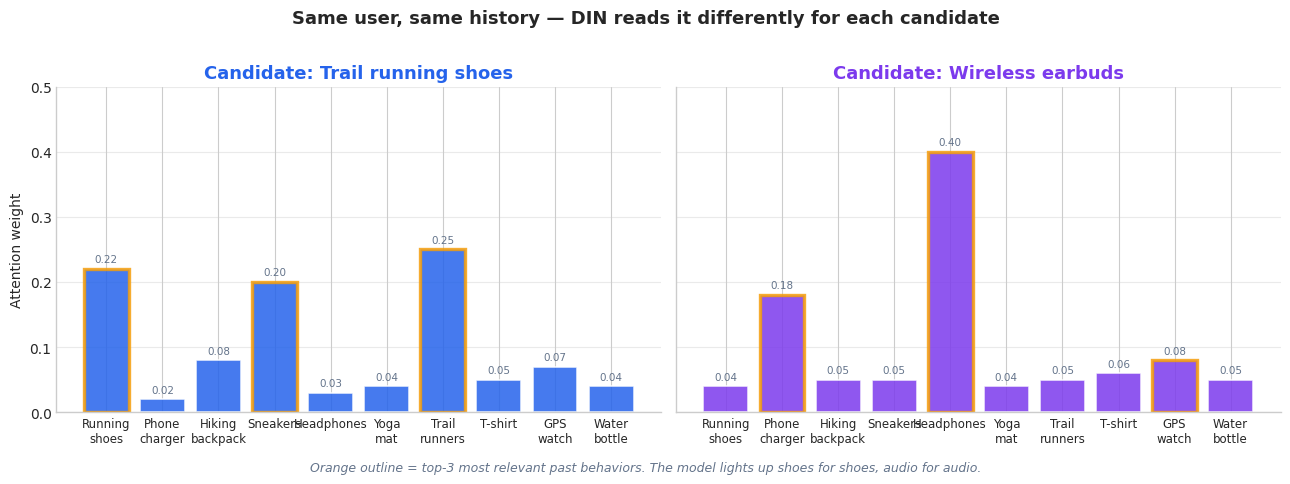

This figure's Python source: (Note: this script raises an exception after producing the figure.)
"""Figures for Recommendation Systems Part 10 — Deep Interest Networks.

Generates 7 publication-quality figures explaining DIN, DIEN, DSIN, BST
and the production tricks (Dice activation, attention behavior).

Output is written to BOTH the EN and ZH asset folders so the script is
the single source of truth. Run from any working directory.
"""

from __future__ import annotations

import os
from pathlib import Path

import matplotlib.pyplot as plt
import matplotlib.patches as mpatches
from matplotlib.patches import FancyBboxPatch, FancyArrowPatch, Rectangle
from matplotlib.lines import Line2D
import numpy as np

# ---------------------------------------------------------------------------
# Style — applied once for the whole script
# ---------------------------------------------------------------------------
plt.style.use("seaborn-v0_8-whitegrid")
plt.rcParams.update(
    {
        "figure.dpi": 150,
        "savefig.dpi": 150,
        "savefig.bbox": "tight",
        "font.family": "DejaVu Sans",
        "font.size": 10,
        "axes.titlesize": 13,
        "axes.titleweight": "bold",
        "axes.labelsize": 10,
        "axes.spines.top": False,
        "axes.spines.right": False,
        "legend.frameon": False,
    }
)

# Brand palette (must match site)
BLUE = "#2563eb"
PURPLE = "#7c3aed"
GREEN = "#10b981"
ORANGE = "#f59e0b"
GRAY = "#64748b"
LIGHT = "#e5e7eb"

REPO = Path("/Users/kchen/Desktop/Project/chenk-site")
EN_DIR = REPO / "source/_posts/en/recommendation-systems/10-deep-interest-networks"
ZH_DIR = REPO / "source/_posts/zh/recommendation-systems/10-深度兴趣网络与注意力机制"


def save(fig: plt.Figure, name: str) -> None:
    """Save the figure to both EN and ZH asset folders."""
    for d in (EN_DIR, ZH_DIR):
        d.mkdir(parents=True, exist_ok=True)
        fig.savefig(d / name, facecolor="white")
    plt.close(fig)


# ---------------------------------------------------------------------------
# Figure 1 — DIN attention weights over user history
# ---------------------------------------------------------------------------
def fig1_attention_weights() -> None:
    behaviors = [
        "Running\nshoes",
        "Phone\ncharger",
        "Hiking\nbackpack",
        "Sneakers",
        "Headphones",
        "Yoga\nmat",
        "Trail\nrunners",
        "T-shirt",
        "GPS\nwatch",
        "Water\nbottle",
    ]
    # Two candidate items produce different attention distributions
    weights_shoes = np.array([0.22, 0.02, 0.08, 0.20, 0.03, 0.04, 0.25, 0.05, 0.07, 0.04])
    weights_audio = np.array([0.04, 0.18, 0.05, 0.05, 0.40, 0.04, 0.05, 0.06, 0.08, 0.05])

    fig, axes = plt.subplots(1, 2, figsize=(13, 4.4), sharey=True)
    x = np.arange(len(behaviors))

    for ax, weights, title, color in zip(
        axes,
        [weights_shoes, weights_audio],
        ["Candidate: Trail running shoes", "Candidate: Wireless earbuds"],
        [BLUE, PURPLE],
    ):
        bars = ax.bar(x, weights, color=color, alpha=0.85, edgecolor="white", linewidth=1.2)
        # highlight top-3
        top3 = np.argsort(weights)[-3:]
        for i in top3:
            bars[i].set_edgecolor(ORANGE)
            bars[i].set_linewidth(2.4)
        ax.set_xticks(x)
        ax.set_xticklabels(behaviors, fontsize=8.5, rotation=0)
        ax.set_ylim(0, 0.5)
        ax.set_title(title, color=color)
        ax.set_ylabel("Attention weight" if ax is axes[0] else "")
        ax.grid(axis="y", alpha=0.4)
        for i, v in enumerate(weights):
            ax.text(i, v + 0.01, f"{v:.2f}", ha="center", fontsize=7.5, color=GRAY)

    fig.suptitle(
        "Same user, same history — DIN reads it differently for each candidate",
        fontsize=13, fontweight="bold", y=1.02,
    )
    fig.text(
        0.5, -0.03,
        "Orange outline = top-3 most relevant past behaviors. The model lights up shoes for shoes, audio for audio.",
        ha="center", fontsize=9, style="italic", color=GRAY,
    )
    fig.tight_layout()
    save(fig, "fig1_attention_weights.png")


# ---------------------------------------------------------------------------
# Figure 2 — DIEN architecture (GRU + AUGRU)
# ---------------------------------------------------------------------------
def fig2_dien_architecture() -> None:
    fig, ax = plt.subplots(figsize=(13, 6.2))
    ax.set_xlim(0, 13)
    ax.set_ylim(0, 7)
    ax.axis("off")

    T = 5
    x_positions = np.linspace(1.2, 9.0, T)

    # Layer labels (left)
    labels = [
        ("Behavior\nembedding", 0.95),
        ("Interest\nextractor (GRU)", 2.55),
        ("Attention\nvs candidate", 4.1),
        ("Interest\nevolution (AUGRU)", 5.55),
    ]
    for text, y in labels:
        ax.text(0.05, y, text, fontsize=9, ha="left", va="center",
                fontweight="bold", color=GRAY)

    # Behavior embeddings
    for i, x in enumerate(x_positions):
        box = FancyBboxPatch((x - 0.45, 0.55), 0.9, 0.7,
                              boxstyle="round,pad=0.04", linewidth=1.4,
                              facecolor=LIGHT, edgecolor=GRAY)
        ax.add_patch(box)
        ax.text(x, 0.9, f"$e_{{b_{i+1}}}$", ha="center", va="center", fontsize=11)

    # GRU cells
    for i, x in enumerate(x_positions):
        box = FancyBboxPatch((x - 0.45, 2.2), 0.9, 0.7,
                              boxstyle="round,pad=0.04", linewidth=1.6,
                              facecolor=BLUE, edgecolor=BLUE, alpha=0.85)
        ax.add_patch(box)
        ax.text(x, 2.55, f"$h_{i+1}$", ha="center", va="center", color="white",
                fontsize=11, fontweight="bold")
        # vertical arrow from emb to GRU
        ax.annotate("", xy=(x, 2.18), xytext=(x, 1.28),
                    arrowprops=dict(arrowstyle="->", color=GRAY, lw=1.1))

    # GRU horizontal arrows
    for i in range(T - 1):
        ax.annotate("", xy=(x_positions[i + 1] - 0.5, 2.55),
                    xytext=(x_positions[i] + 0.5, 2.55),
                    arrowprops=dict(arrowstyle="->", color=BLUE, lw=1.6))

    # Candidate item (right)
    cand_x, cand_y = 11.2, 4.1
    box = FancyBboxPatch((cand_x - 0.7, cand_y - 0.45), 1.4, 0.9,
                          boxstyle="round,pad=0.05", linewidth=1.8,
                          facecolor=ORANGE, edgecolor=ORANGE, alpha=0.9)
    ax.add_patch(box)
    ax.text(cand_x, cand_y, "Candidate\n$e_i$", ha="center", va="center",
            color="white", fontsize=10.5, fontweight="bold")

    # Attention weights
    a_values = [0.10, 0.20, 0.35, 0.20, 0.15]
    for i, (x, a) in enumerate(zip(x_positions, a_values)):
        # attention node
        circ = mpatches.Circle((x, 4.1), 0.28, facecolor="white",
                                edgecolor=PURPLE, linewidth=1.6)
        ax.add_patch(circ)
        ax.text(x, 4.1, f"$a_{i+1}$", ha="center", va="center",
                fontsize=9, color=PURPLE, fontweight="bold")
        # arrow from h to attention
        ax.annotate("", xy=(x, 3.83), xytext=(x, 2.92),
                    arrowprops=dict(arrowstyle="->", color=GRAY, lw=1.1))
        # arrow from candidate to attention
        ax.annotate("", xy=(x + 0.28, 4.1), xytext=(cand_x - 0.7, cand_y),
                    arrowprops=dict(arrowstyle="->", color=ORANGE, lw=0.7,
                                    alpha=0.45))
        # value text below
        ax.text(x, 3.7, f"{a:.2f}", ha="center", fontsize=7.5, color=GRAY)

    # AUGRU cells
    for i, x in enumerate(x_positions):
        box = FancyBboxPatch((x - 0.45, 5.2), 0.9, 0.75,
                              boxstyle="round,pad=0.04", linewidth=1.6,
                              facecolor=GREEN, edgecolor=GREEN, alpha=0.85)
        ax.add_patch(box)
        ax.text(x, 5.575, f"$h'_{i+1}$", ha="center", va="center", color="white",
                fontsize=11, fontweight="bold")
        # arrow from h to AUGRU
        ax.annotate("", xy=(x, 5.18), xytext=(x, 4.4),
                    arrowprops=dict(arrowstyle="->", color=GRAY, lw=1.1))

    # AUGRU horizontal arrows (varying width by attention)
    for i in range(T - 1):
        ax.annotate("", xy=(x_positions[i + 1] - 0.5, 5.575),
                    xytext=(x_positions[i] + 0.5, 5.575),
                    arrowprops=dict(arrowstyle="->", color=GREEN,
                                    lw=1.0 + 4.0 * a_values[i]))

    # Final interest output
    ax.annotate("", xy=(10.5, 5.575), xytext=(x_positions[-1] + 0.5, 5.575),
                arrowprops=dict(arrowstyle="->", color=GREEN, lw=2.0))
    ax.text(11.2, 5.575, "final\ninterest", ha="center", va="center",
            fontsize=10, fontweight="bold", color=GREEN)

    # Auxiliary loss caption
    ax.text(5.0, 6.55,
            r"Auxiliary loss: $h_t$ predicts $b_{t+1}$ (vs negative) — keeps GRU honest",
            ha="center", fontsize=10, style="italic", color=PURPLE,
            bbox=dict(boxstyle="round,pad=0.4", facecolor="#f3e8ff",
                      edgecolor=PURPLE, linewidth=1))

    ax.set_title("DIEN — interest extractor (GRU) + interest evolution (AUGRU) toward the candidate",
                 fontsize=13, pad=14)
    fig.tight_layout()
    save(fig, "fig2_dien_architecture.png")


# ---------------------------------------------------------------------------
# Figure 3 — DSIN session split + intra/inter session attention
# ---------------------------------------------------------------------------
def fig3_dsin_sessions() -> None:
    fig, ax = plt.subplots(figsize=(13, 5.4))
    ax.set_xlim(0, 14)
    ax.set_ylim(0, 6)
    ax.axis("off")

    # Timeline of behaviors with timestamps; gaps > 30 min split sessions
    events = [
        # (time_label, item_short, session_id)
        ("12:01", "laptop", 0),
        ("12:04", "laptop\ncase", 0),
        ("12:08", "USB-C\nhub", 0),
        ("19:30", "head-\nphones", 1),
        ("19:34", "earbuds", 1),
        ("19:39", "DAC", 1),
        ("08:15", "running\nshoes", 2),
        ("08:18", "shorts", 2),
        ("08:22", "GPS\nwatch", 2),
    ]
    session_colors = [BLUE, PURPLE, GREEN]

    n = len(events)
    xs = np.linspace(0.7, 9.0, n)
    for i, (t, label, sid) in enumerate(events):
        col = session_colors[sid]
        box = FancyBboxPatch((xs[i] - 0.42, 1.4), 0.84, 0.95,
                              boxstyle="round,pad=0.04", linewidth=1.4,
                              facecolor=col, edgecolor=col, alpha=0.85)
        ax.add_patch(box)
        ax.text(xs[i], 1.88, label, ha="center", va="center", color="white",
                fontsize=8, fontweight="bold")
        ax.text(xs[i], 1.05, t, ha="center", va="center", color=GRAY, fontsize=7.5)

    # Session brackets above
    sessions = [(0, 2), (3, 5), (6, 8)]
    session_titles = ["Session 1 — laptop accessories",
                      "Session 2 — audio gear",
                      "Session 3 — running"]
    for (a, b), title, col in zip(sessions, session_titles, session_colors):
        x_left, x_right = xs[a] - 0.5, xs[b] + 0.5
        ax.plot([x_left, x_left, x_right, x_right],
                [2.5, 2.8, 2.8, 2.5], color=col, lw=1.8)
        ax.text((x_left + x_right) / 2, 3.0, title, ha="center",
                fontsize=9, color=col, fontweight="bold")

    # Gap markers
    for (a, b) in [(2, 3), (5, 6)]:
        gx = (xs[a] + xs[b]) / 2
        ax.text(gx, 1.85, ">30 min\ngap", ha="center", va="center",
                fontsize=7.5, color=ORANGE, style="italic",
                bbox=dict(boxstyle="round,pad=0.2", facecolor="#fffbeb",
                          edgecolor=ORANGE, linewidth=0.8))
        ax.plot([gx, gx], [1.4, 2.5], color=ORANGE, lw=1.2, linestyle=":")

    # Intra-session self-attention layer
    for i, (a, b) in enumerate(sessions):
        x_mid = (xs[a] + xs[b]) / 2
        box = FancyBboxPatch((x_mid - 1.0, 3.5), 2.0, 0.7,
                              boxstyle="round,pad=0.05",
                              facecolor="white", edgecolor=session_colors[i], linewidth=2)
        ax.add_patch(box)
        ax.text(x_mid, 3.85, "Self-Attention", ha="center", va="center",
                fontsize=8.5, color=session_colors[i], fontweight="bold")
        # Down arrow
        ax.annotate("", xy=(x_mid, 3.48), xytext=(x_mid, 3.05),
                    arrowprops=dict(arrowstyle="->", color=GRAY, lw=1))

    # Bi-LSTM across sessions
    bilstm = FancyBboxPatch((1.0, 4.5), 8.5, 0.8,
                             boxstyle="round,pad=0.05", linewidth=1.6,
                             facecolor=ORANGE, edgecolor=ORANGE, alpha=0.85)
    ax.add_patch(bilstm)
    ax.text(5.25, 4.9, "Bi-LSTM across sessions   ⇄   captures inter-session interest drift",
            ha="center", va="center", color="white", fontsize=10, fontweight="bold")
    for i, (a, b) in enumerate(sessions):
        x_mid = (xs[a] + xs[b]) / 2
        ax.annotate("", xy=(x_mid, 4.48), xytext=(x_mid, 4.22),
                    arrowprops=dict(arrowstyle="->", color=GRAY, lw=1))

    # Target attention to candidate
    cand_x = 11.5
    box = FancyBboxPatch((cand_x - 0.8, 4.55), 1.6, 0.7,
                          boxstyle="round,pad=0.05", linewidth=1.8,
                          facecolor=PURPLE, edgecolor=PURPLE, alpha=0.9)
    ax.add_patch(box)
    ax.text(cand_x, 4.9, "Candidate\n+ target attn",
            ha="center", va="center", color="white", fontsize=9, fontweight="bold")
    ax.annotate("", xy=(cand_x - 0.8, 4.9), xytext=(9.5, 4.9),
                arrowprops=dict(arrowstyle="->", color=GRAY, lw=1.4))

    ax.text(7.0, 5.75,
            "Behaviors → sessions → intra-session self-attention → inter-session Bi-LSTM → target attention",
            ha="center", fontsize=10, style="italic", color=GRAY)

    ax.set_title("DSIN — making session structure explicit in user history", pad=10)
    fig.tight_layout()
    save(fig, "fig3_dsin_sessions.png")


# ---------------------------------------------------------------------------
# Figure 4 — BST: Transformer over behaviors + candidate
# ---------------------------------------------------------------------------
def fig4_bst_architecture() -> None:
    fig, ax = plt.subplots(figsize=(13, 5.6))
    ax.set_xlim(0, 13)
    ax.set_ylim(0, 6.5)
    ax.axis("off")

    T = 6
    x_positions = np.linspace(1.0, 9.5, T + 1)  # behaviors + candidate

    # Token row
    for i, x in enumerate(x_positions):
        is_cand = (i == T)
        col = ORANGE if is_cand else BLUE
        label = "Candidate" if is_cand else f"$b_{i+1}$"
        box = FancyBboxPatch((x - 0.42, 0.6), 0.84, 0.7,
                              boxstyle="round,pad=0.04", linewidth=1.6,
                              facecolor=col, edgecolor=col, alpha=0.9)
        ax.add_patch(box)
        ax.text(x, 0.95, label, ha="center", va="center", color="white",
                fontsize=9, fontweight="bold")
        # position embedding
        ax.text(x, 0.25, f"+ pos$_{i+1}$", ha="center", va="center",
                fontsize=8, color=GRAY)

    # Multi-head self-attention block
    box = FancyBboxPatch((0.5, 2.0), 9.5, 1.2,
                          boxstyle="round,pad=0.05", linewidth=1.8,
                          facecolor=PURPLE, edgecolor=PURPLE, alpha=0.85)
    ax.add_patch(box)
    ax.text(5.25, 2.6, "Multi-Head Self-Attention   (every token attends to every other)",
            ha="center", va="center", color="white", fontsize=11, fontweight="bold")

    # Up arrows from tokens to attention
    for x in x_positions:
        ax.annotate("", xy=(x, 1.98), xytext=(x, 1.32),
                    arrowprops=dict(arrowstyle="->", color=GRAY, lw=1))

    # FFN block
    box = FancyBboxPatch((0.5, 3.55), 9.5, 0.9,
                          boxstyle="round,pad=0.05", linewidth=1.6,
                          facecolor=GREEN, edgecolor=GREEN, alpha=0.85)
    ax.add_patch(box)
    ax.text(5.25, 4.0, "Feed-Forward + Add & Norm   (×N layers)",
            ha="center", va="center", color="white", fontsize=10.5, fontweight="bold")
    for x in x_positions:
        ax.annotate("", xy=(x, 3.53), xytext=(x, 3.22),
                    arrowprops=dict(arrowstyle="->", color=GRAY, lw=0.8))

    # Output tokens (Z)
    for i, x in enumerate(x_positions):
        circ = mpatches.Circle((x, 4.95), 0.27, facecolor="white",
                                edgecolor=PURPLE, linewidth=1.6)
        ax.add_patch(circ)
        ax.text(x, 4.95, f"$z_{i+1}$", ha="center", va="center",
                fontsize=9, color=PURPLE)
        ax.annotate("", xy=(x, 4.68), xytext=(x, 4.47),
                    arrowprops=dict(arrowstyle="->", color=GRAY, lw=0.8))

    # MLP head on the right
    box = FancyBboxPatch((10.6, 2.0), 1.9, 2.95,
                          boxstyle="round,pad=0.05", linewidth=1.6,
                          facecolor=BLUE, edgecolor=BLUE, alpha=0.9)
    ax.add_patch(box)
    ax.text(11.55, 4.5, "MLP", ha="center", va="center", color="white",
            fontsize=11, fontweight="bold")
    ax.text(11.55, 3.7, "concat\n+ user/ctx\nfeatures", ha="center", va="center",
            color="white", fontsize=8.5)
    ax.text(11.55, 2.55, "CTR\nprob", ha="center", va="center", color="white",
            fontsize=10, fontweight="bold")
    ax.annotate("", xy=(10.55, 4.95), xytext=(9.85, 4.95),
                arrowprops=dict(arrowstyle="->", color=PURPLE, lw=1.5))

    ax.text(5.25, 5.85,
            "BST: candidate is just another token. Self-attention finds its connections to history in one shot.",
            ha="center", fontsize=10, style="italic", color=GRAY)

    ax.set_title("BST — Behavior Sequence Transformer for CTR", pad=12)
    fig.tight_layout()
    save(fig, "fig4_bst_architecture.png")


# ---------------------------------------------------------------------------
# Figure 5 — Interest evolution over time
# ---------------------------------------------------------------------------
def fig5_interest_evolution() -> None:
    fig, ax = plt.subplots(figsize=(12, 5.2))

    weeks = np.arange(1, 13)
    # Interest intensity over 12 weeks for three categories
    laptops    = np.array([0.20, 0.50, 0.85, 0.92, 0.70, 0.45, 0.25, 0.15, 0.10, 0.08, 0.06, 0.05])
    accessories= np.array([0.05, 0.10, 0.20, 0.45, 0.78, 0.92, 0.85, 0.60, 0.35, 0.20, 0.12, 0.08])
    chairs     = np.array([0.04, 0.05, 0.05, 0.06, 0.10, 0.18, 0.35, 0.62, 0.85, 0.94, 0.88, 0.72])

    ax.fill_between(weeks, laptops, alpha=0.20, color=BLUE)
    ax.fill_between(weeks, accessories, alpha=0.20, color=PURPLE)
    ax.fill_between(weeks, chairs, alpha=0.20, color=GREEN)
    ax.plot(weeks, laptops, color=BLUE, lw=2.4, marker="o", label="Laptops")
    ax.plot(weeks, accessories, color=PURPLE, lw=2.4, marker="s", label="Laptop accessories")
    ax.plot(weeks, chairs, color=GREEN, lw=2.4, marker="^", label="Ergonomic chairs")

    # Annotate where interest peaks shift
    ax.annotate("Research phase", xy=(4, 0.92), xytext=(4, 1.05),
                ha="center", fontsize=9, color=BLUE,
                arrowprops=dict(arrowstyle="->", color=BLUE, lw=1))
    ax.annotate("Buy accessories", xy=(6, 0.92), xytext=(6.6, 1.05),
                ha="center", fontsize=9, color=PURPLE,
                arrowprops=dict(arrowstyle="->", color=PURPLE, lw=1))
    ax.annotate("Office setup", xy=(10, 0.94), xytext=(10, 1.07),
                ha="center", fontsize=9, color=GREEN,
                arrowprops=dict(arrowstyle="->", color=GREEN, lw=1))

    ax.set_xlabel("Week")
    ax.set_ylabel("Interest intensity")
    ax.set_xticks(weeks)
    ax.set_ylim(0, 1.18)
    ax.legend(loc="upper right", fontsize=9, ncol=3)
    ax.set_title("User interest is a moving target — DIN treats it as static, DIEN models the trajectory",
                 fontsize=12, pad=10)
    ax.grid(alpha=0.4)

    fig.tight_layout()
    save(fig, "fig5_interest_evolution.png")


# ---------------------------------------------------------------------------
# Figure 6 — Static avg vs DIN attention on Amazon Books CTR (AUC progression)
# ---------------------------------------------------------------------------
def fig6_performance_comparison() -> None:
    models = ["Wide&Deep", "Sum/Avg\npooling", "DIN", "DIEN", "DSIN", "BST"]
    # Approximate AUCs reported on Amazon Books / Taobao-style benchmarks
    auc = [0.7405, 0.7472, 0.7634, 0.7716, 0.7782, 0.7810]
    # Relative gain over baseline
    base = auc[0]

    fig, axes = plt.subplots(1, 2, figsize=(13, 4.8))

    # Left: AUC bar chart
    ax = axes[0]
    colors = [GRAY, GRAY, BLUE, PURPLE, GREEN, ORANGE]
    bars = ax.bar(models, auc, color=colors, alpha=0.85, edgecolor="white", linewidth=1.5)
    ax.set_ylim(0.73, 0.79)
    ax.set_ylabel("AUC")
    ax.set_title("AUC on Amazon Books CTR", color=GRAY)
    for bar, v in zip(bars, auc):
        ax.text(bar.get_x() + bar.get_width() / 2, v + 0.0008, f"{v:.4f}",
                ha="center", fontsize=9, fontweight="bold")
    ax.axhline(base, color=GRAY, lw=1, linestyle=":", alpha=0.6)
    ax.text(0.05, base + 0.0005, "baseline", fontsize=8, color=GRAY)
    ax.grid(axis="y", alpha=0.4)

    # Right: relative AUC lift over baseline
    ax = axes[1]
    lifts = [(a - base) * 100 for a in auc]
    bars = ax.barh(models, lifts, color=colors, alpha=0.85, edgecolor="white", linewidth=1.5)
    ax.set_xlabel("AUC lift over Wide&Deep baseline (×100)")
    ax.set_title("Where the gains actually come from", color=GRAY)
    for bar, v in zip(bars, lifts):
        if v == 0:
            ax.text(0.02, bar.get_y() + bar.get_height() / 2, "—", va="center", fontsize=9)
        else:
            ax.text(v + 0.02, bar.get_y() + bar.get_height() / 2,
                    f"+{v:.2f}", va="center", fontsize=9, fontweight="bold")
    ax.invert_yaxis()
    ax.grid(axis="x", alpha=0.4)

    fig.suptitle("Attention is the single biggest jump — everything after is incremental",
                 fontsize=13, fontweight="bold", y=1.02)
    fig.tight_layout()
    save(fig, "fig6_performance_comparison.png")


# ---------------------------------------------------------------------------
# Figure 7 — Dice activation vs PReLU
# ---------------------------------------------------------------------------
def fig7_activation_functions() -> None:
    fig, axes = plt.subplots(1, 2, figsize=(13, 4.6))

    x = np.linspace(-4, 4, 400)
    alpha = 0.25

    def prelu(x, a):
        return np.where(x > 0, x, a * x)

    def dice(x, mu, sigma, a):
        # data-adaptive: smooth transition centered on batch mean
        p = 1.0 / (1.0 + np.exp(-(x - mu) / sigma))
        return p * x + (1 - p) * a * x

    # Left: PReLU vs Dice for the same batch distribution (mu=0)
    ax = axes[0]
    ax.plot(x, prelu(x, alpha), color=GRAY, lw=2.4, label="PReLU (hard switch at 0)")
    ax.plot(x, dice(x, mu=0.0, sigma=1.0, a=alpha), color=BLUE, lw=2.4,
            label="Dice (smooth, μ=0)")
    ax.axhline(0, color="black", lw=0.5)
    ax.axvline(0, color="black", lw=0.5, linestyle=":")
    ax.set_title("Dice smooths the inflection point", color=GRAY)
    ax.set_xlabel("input  $x$")
    ax.set_ylabel("activation  $f(x)$")
    ax.legend(loc="upper left", fontsize=9)
    ax.grid(alpha=0.4)

    # Right: Dice with three different batch means (data-adaptive)
    ax = axes[1]
    for mu, color, lbl in [(-1.5, BLUE, "batch mean = -1.5"),
                            (0.0, PURPLE, "batch mean = 0.0"),
                            (1.5, GREEN, "batch mean = 1.5")]:
        ax.plot(x, dice(x, mu=mu, sigma=0.8, a=alpha), color=color, lw=2.4, label=lbl)
        ax.axvline(mu, color=color, lw=1, linestyle=":", alpha=0.6)
    ax.plot(x, prelu(x, alpha), color=GRAY, lw=1.6, linestyle="--", label="PReLU (fixed)")
    ax.axhline(0, color="black", lw=0.5)
    ax.set_title("Dice's switch follows the data", color=GRAY)
    ax.set_xlabel("input  $x$")
    ax.set_ylabel("activation  $f(x)$")
    ax.legend(loc="upper left", fontsize=8.5)
    ax.grid(alpha=0.4)

    fig.suptitle("Dice — a data-adaptive PReLU that recenters with the batch",
                 fontsize=13, fontweight="bold", y=1.02)
    fig.tight_layout()
    save(fig, "fig7_activation_functions.png")


# ---------------------------------------------------------------------------
# Main
# ---------------------------------------------------------------------------
def main() -> None:
    print("Generating Part 10 figures (DIN/DIEN/DSIN/BST)...")
    fig1_attention_weights()
    print("  fig1 ok")
    fig2_dien_architecture()
    print("  fig2 ok")
    fig3_dsin_sessions()
    print("  fig3 ok")
    fig4_bst_architecture()
    print("  fig4 ok")
    fig5_interest_evolution()
    print("  fig5 ok")
    fig6_performance_comparison()
    print("  fig6 ok")
    fig7_activation_functions()
    print("  fig7 ok")
    print(f"All saved to:\n  EN: {EN_DIR}\n  ZH: {ZH_DIR}")


if __name__ == "__main__":
    main()
